8-way image classification set "car-view-cls" from GitHub (zakuangyong/yolov11-view-cls-train); label vocabulary: back, back left side 45 degrees, back right side 45 degrees, front, front left side 45 degrees, front right side 45 degrees, left side, right side.

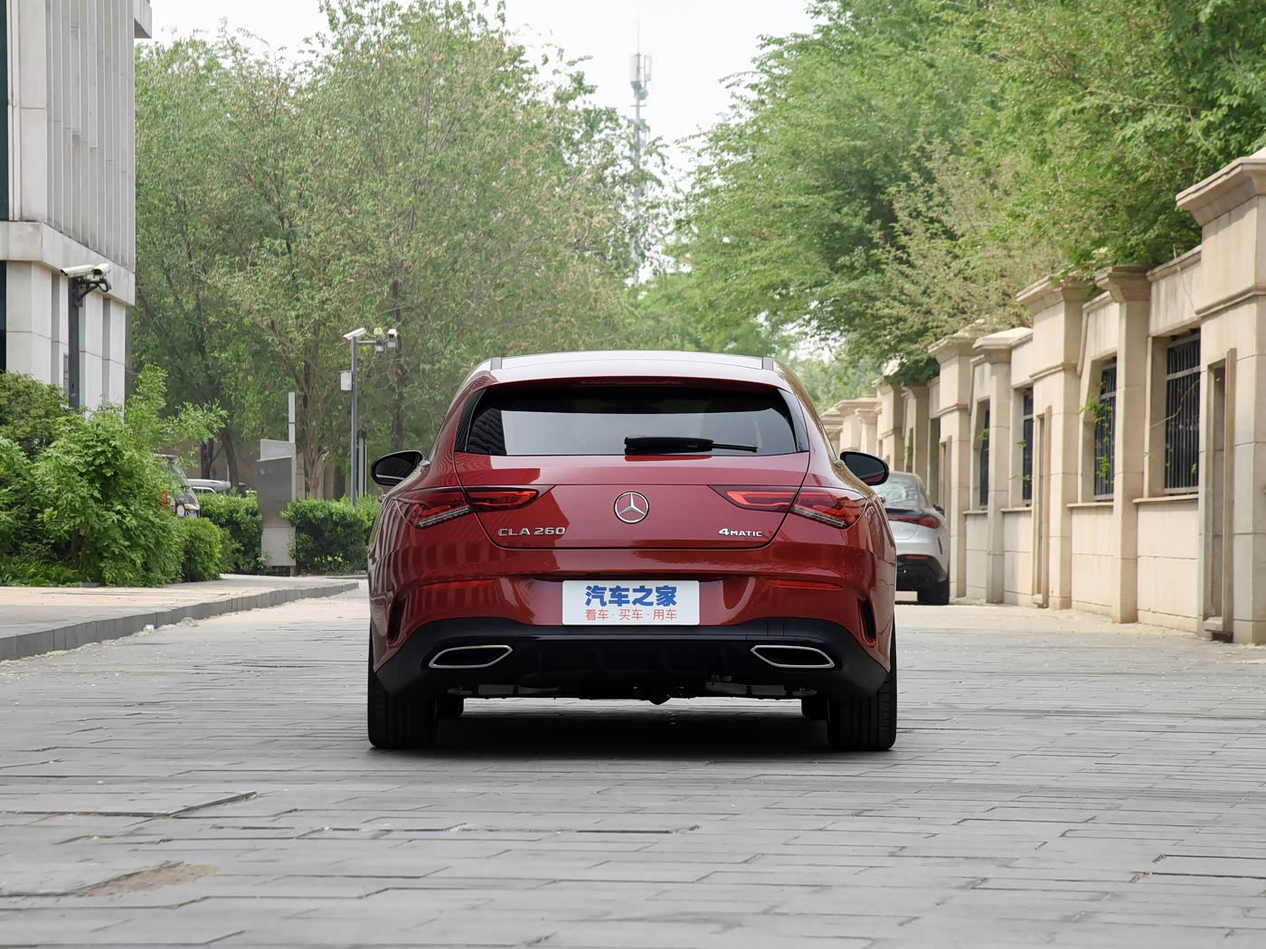
Label: back

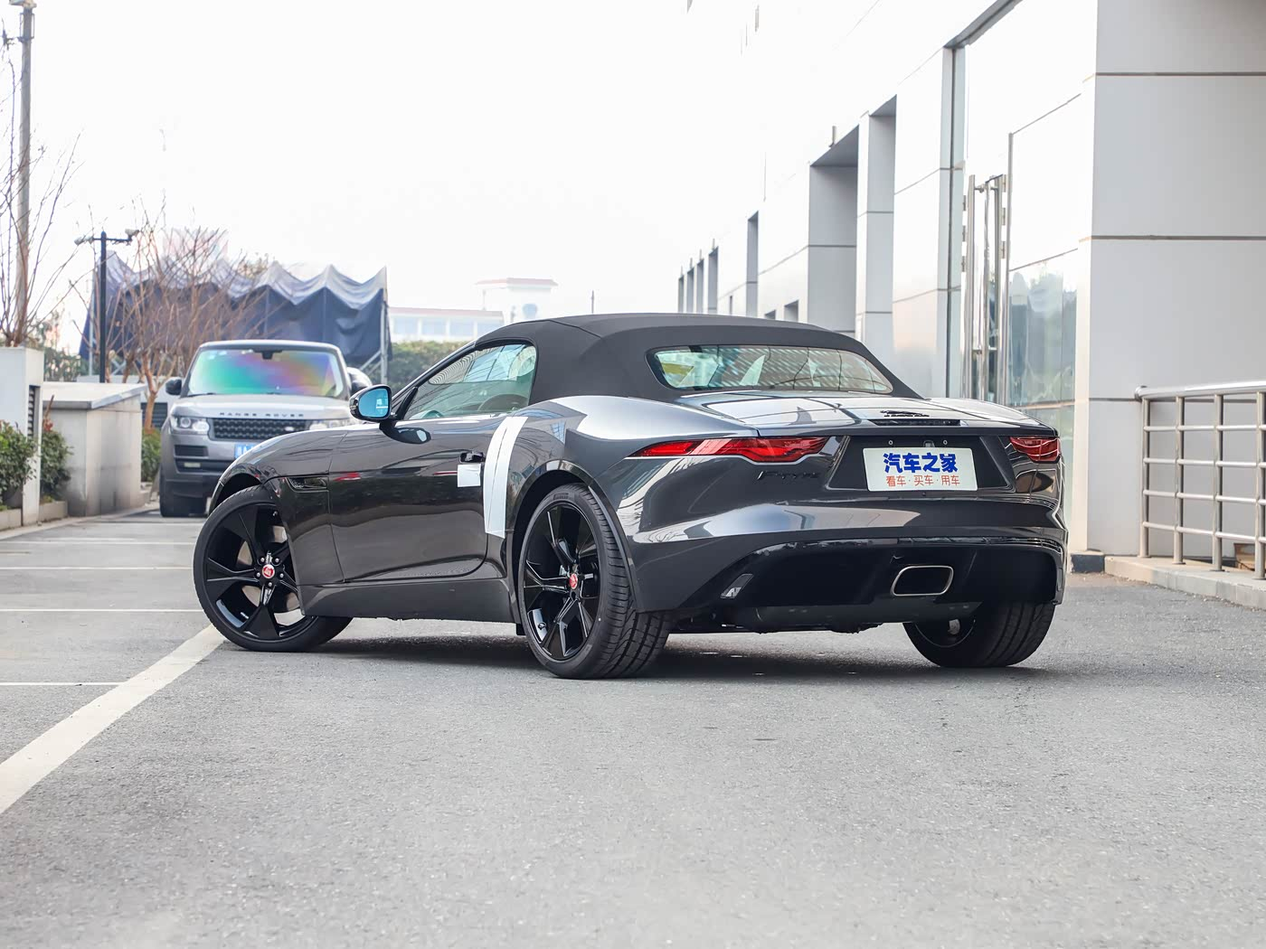
Label: back left side 45 degrees

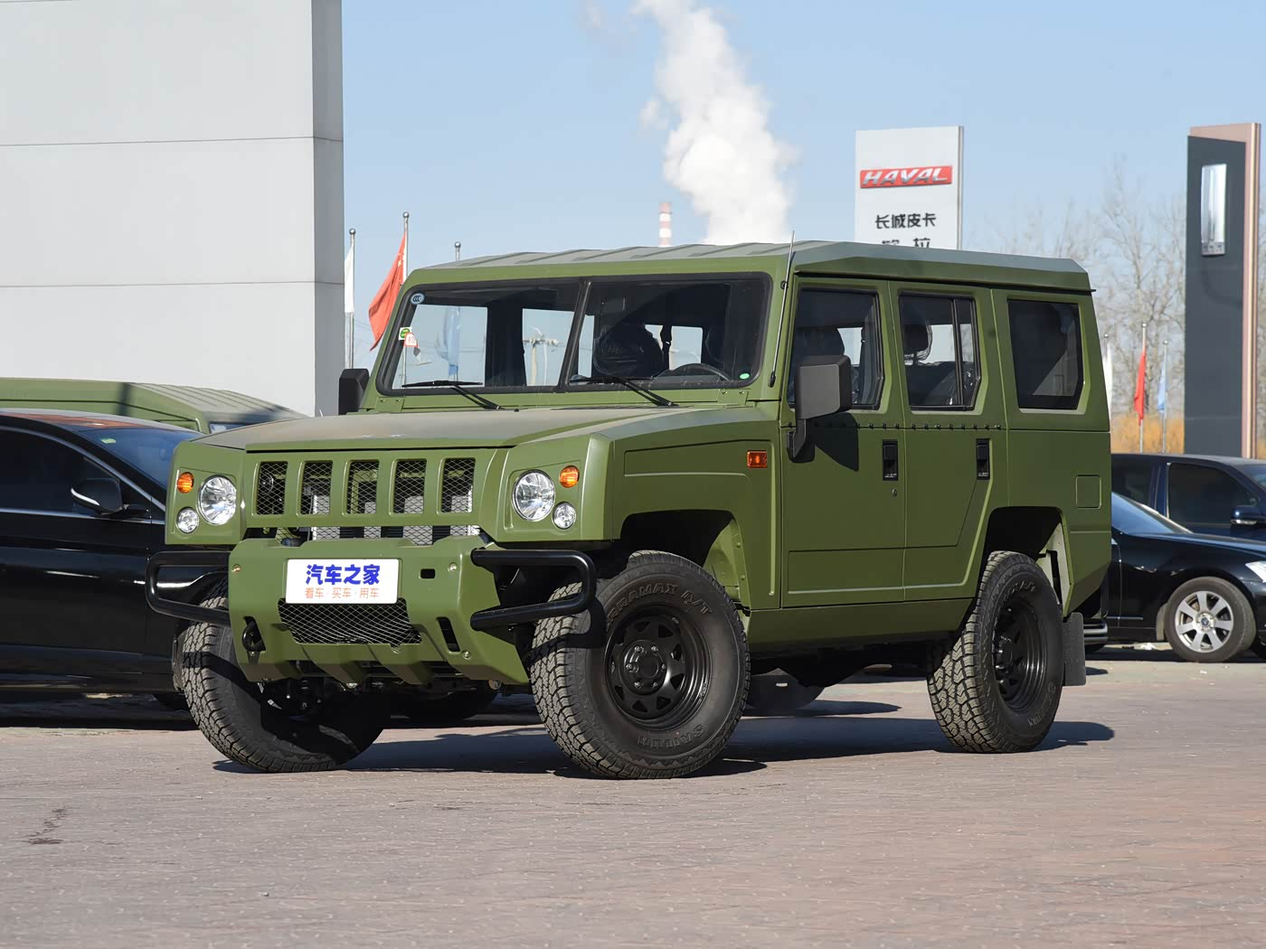
Label: front left side 45 degrees

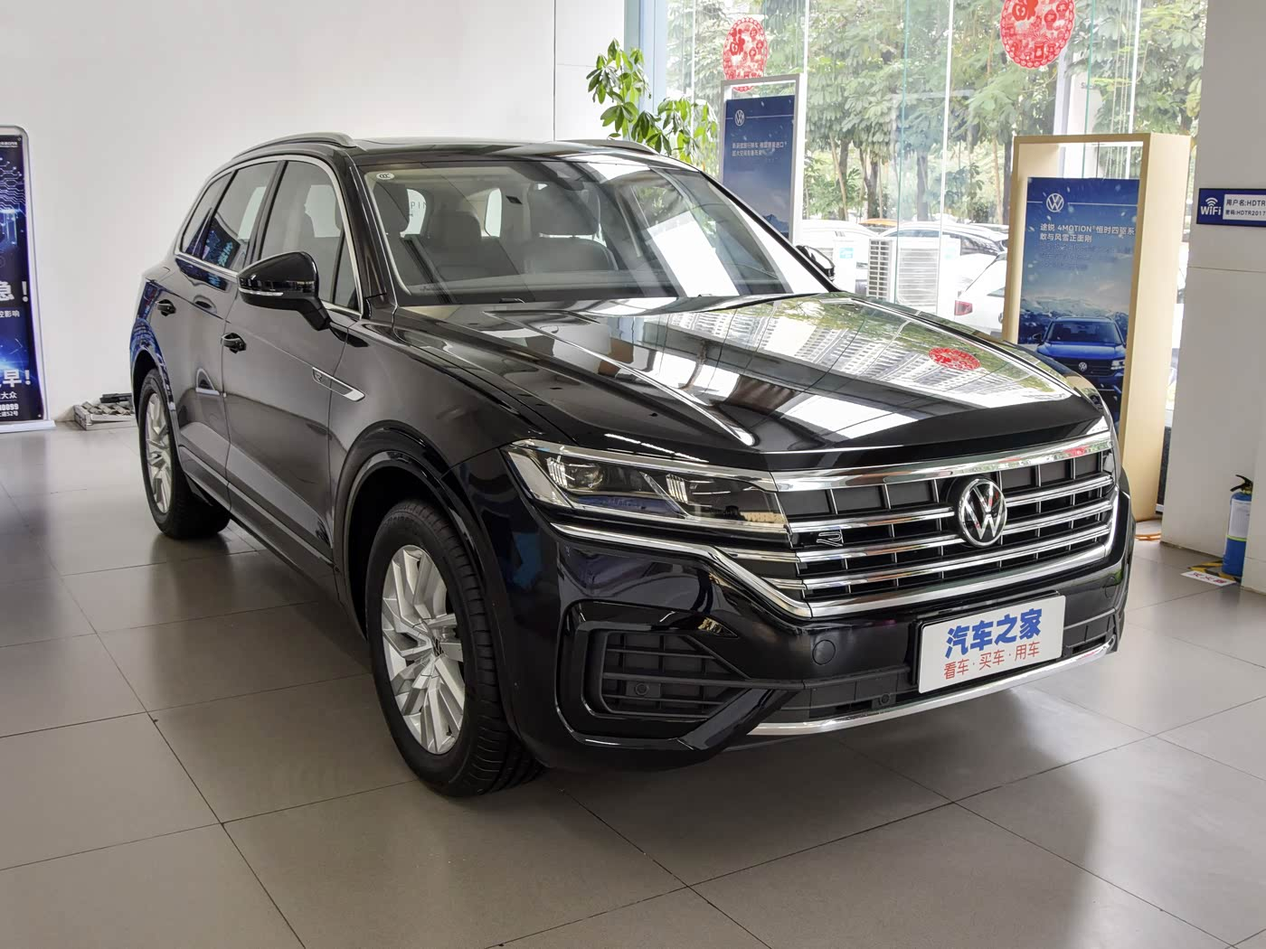
Label: front right side 45 degrees

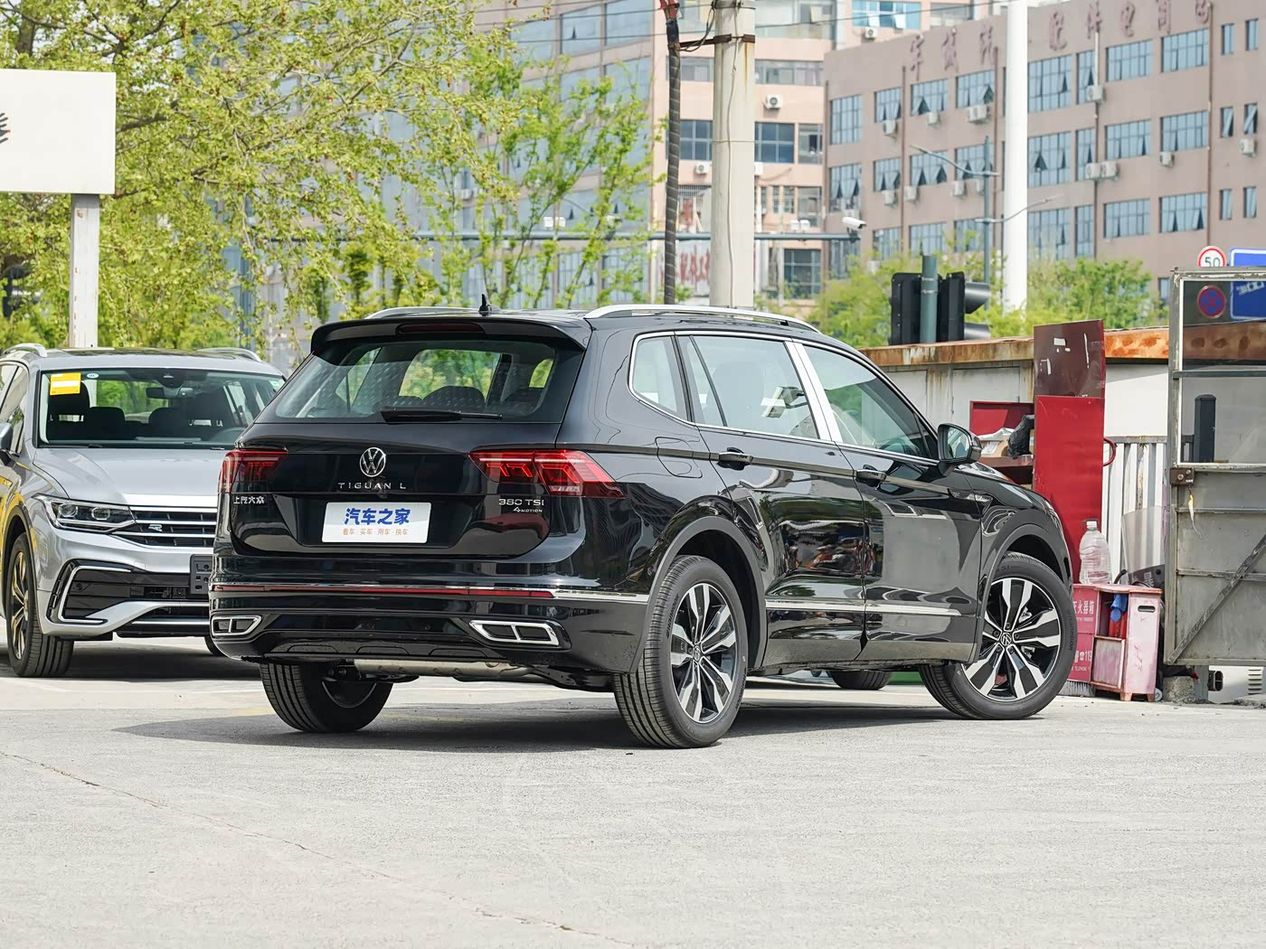
Label: back right side 45 degrees

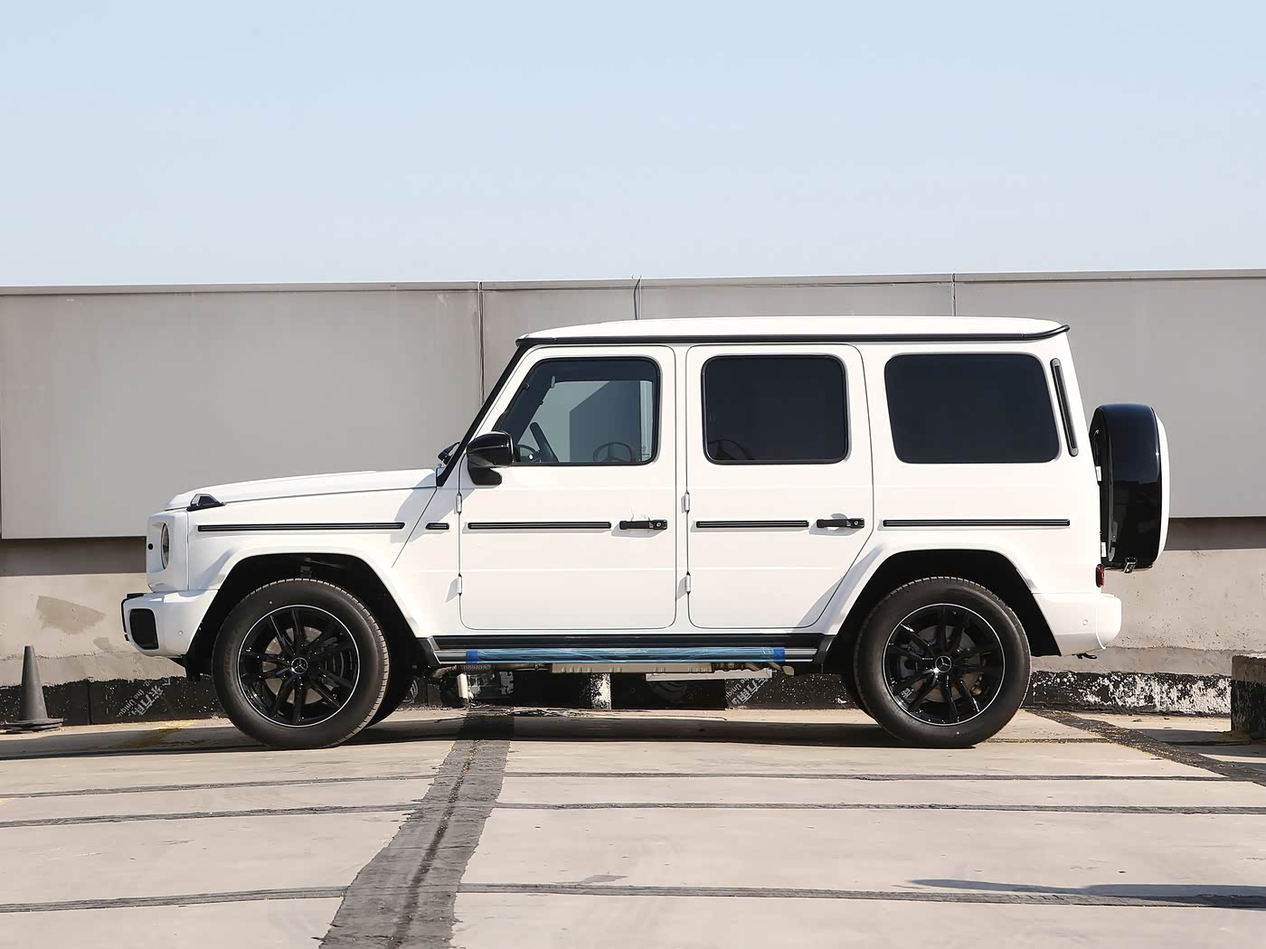
Label: left side
